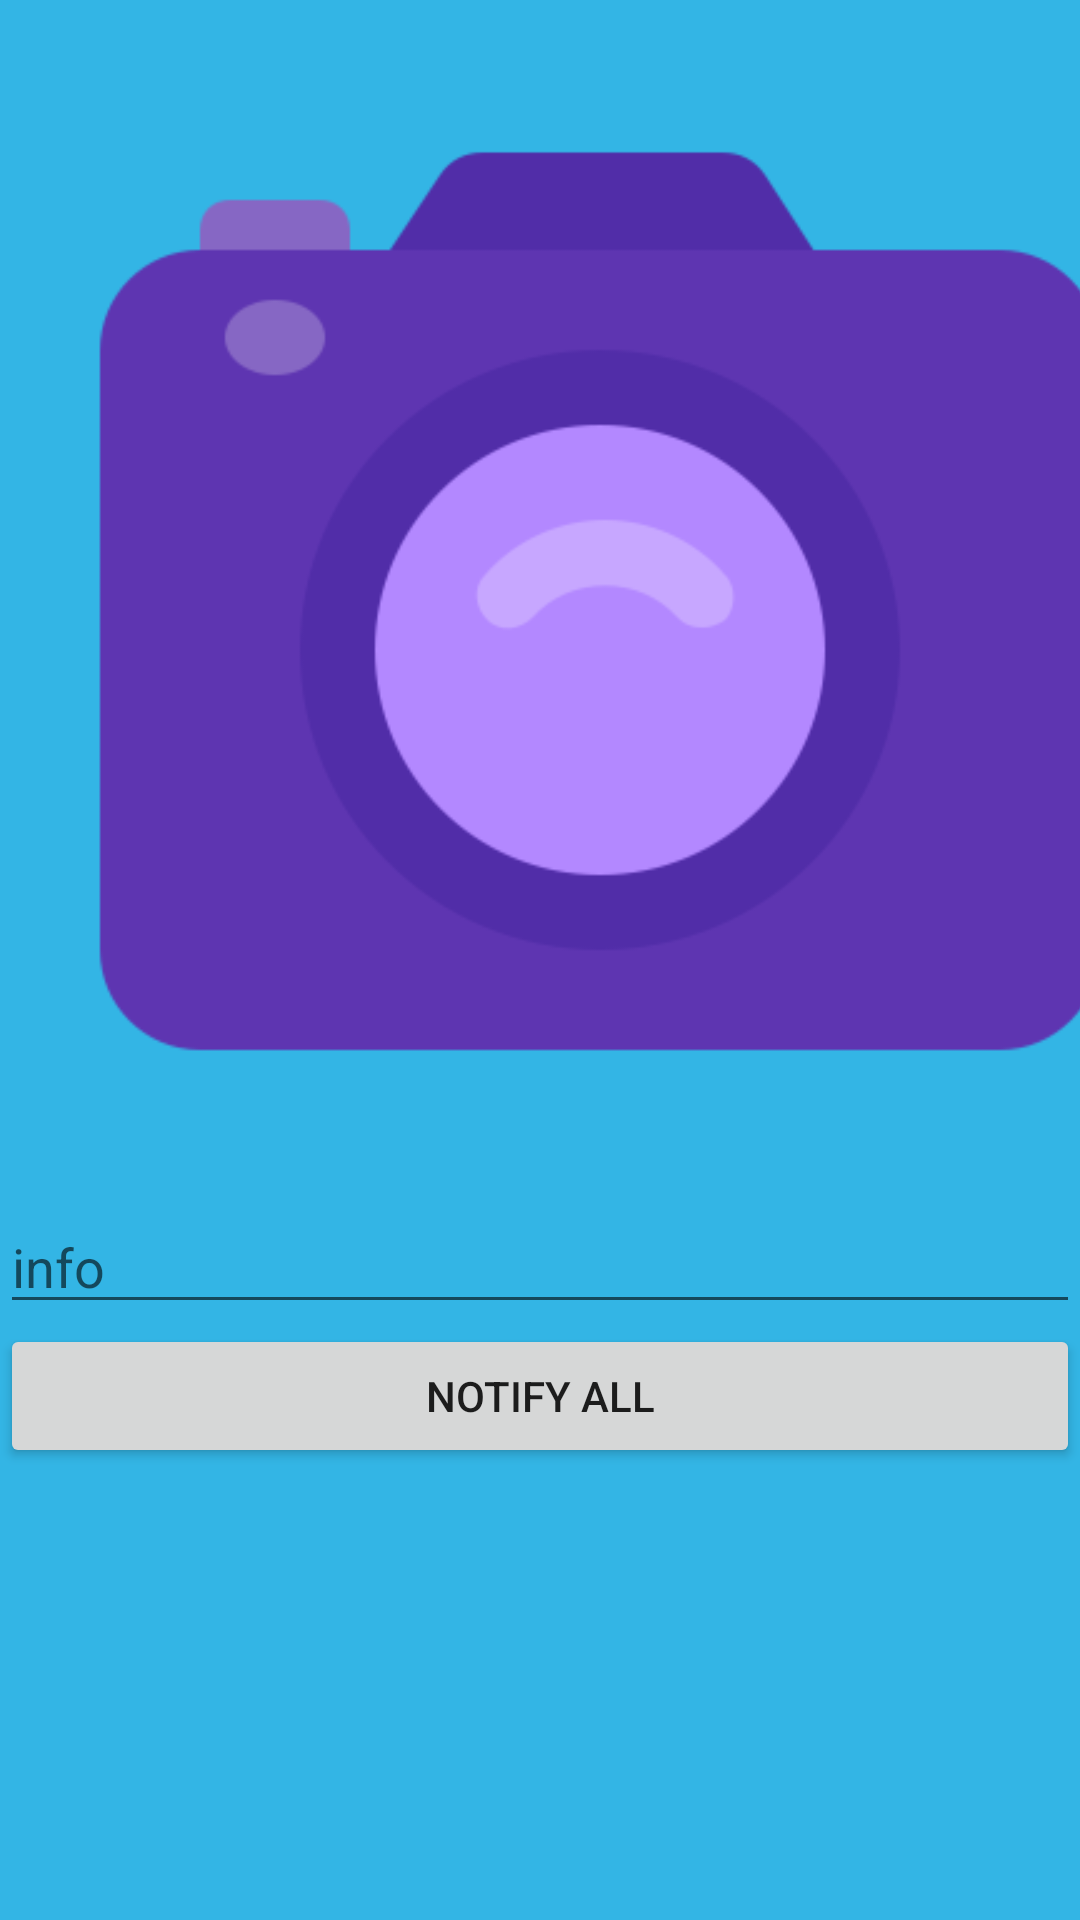

Reconstruct the res/layout file that produces this screen, plus the resources it refers to.
<!-- AndroidManifest.xml: application theme AppTheme -->
<!-- res/layout/activity_notifypeople.xml -->
<?xml version="1.0" encoding="utf-8"?>
<LinearLayout xmlns:android="http://schemas.android.com/apk/res/android"
xmlns:app="http://schemas.android.com/apk/res-auto"
xmlns:tools="http://schemas.android.com/tools"
android:layout_width="match_parent"
android:layout_height="match_parent"
tools:context=".notifypeople"
android:orientation="vertical"
    android:background="@android:color/holo_blue_light">
<ImageView
    android:id="@+id/iv1"
    android:layout_width="400dp"
    android:layout_height="400dp"
    android:src="@drawable/camera" />

<EditText
    android:id="@+id/ed1"
    android:layout_width="match_parent"
    android:layout_height="wrap_content"
    android:hint="info"/>
<Button
    android:id="@+id/bt1"
    android:layout_width="match_parent"
    android:layout_height="wrap_content"
    android:text="notify all"
    />
</LinearLayout>
<!-- resources referenced by this layout -->
<resources>
  <!-- drawable camera: png bitmap (drawable, 13541 bytes) -->
</resources>
